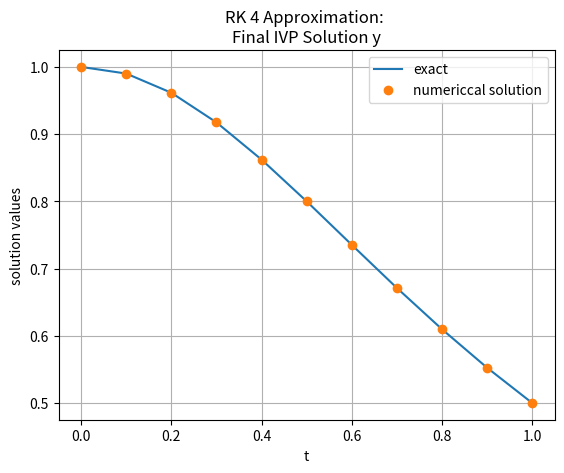

Here is the Python script that generated this plot:
import numpy as np
import matplotlib.pyplot as plt
"""
==========================================
~~~~~~~~~~~~~~~~~~~~~~~~~~~~~~~~~~~~~~~~~~
[redacted]
[redacted]
    Analyzing the Boundary Value Problem 
        y" = -2y^2 + 8t^2y^3
        y(0) = 1, y(1) = 1/2
    by solving the Initial Value Problem 
        y" = -2y^2 + 8t^2y^3
        y(0) = 1, y'(0) = s
~~~~~~~~~~~~~~~~~~~~~~~~~~~~~~~~~~~~~~~~~~
==========================================

"""

def f(t,y): 
    f1 = y[1]
    f2 = (-2*y[0]**2) + ((8*t**2)*(y[0]**3))
    dydt=[f1,f2]
    
    return dydt

def exact(t):
    return 1/ (1 + t**2)

def rk4sys(rhs,y,t): 
    M = len(y)
    N = len(t)    
    Y = np.zeros((N,M))
    
    Y[0,:] = y
    h = (t[-1]-t[0])/(N-1)
    for n in range(N-1):       
        K1 = rhs(t[n],Y[n,:] )
        K2 = rhs(t[n] + .5*h, Y[n,:] +  \
                 np.multiply(K1, h*.5))
        K3 = rhs(t[n] + .5*h, Y[n,:]  + \
                 np.multiply(K2, h*.5))
        K4 = rhs(t[n] + h, Y[n,:]  + \
                 np.multiply(K3, h))
        phi = np.multiply(K1 + np.multiply(K2,2)\
                + np.multiply(K3, 2) + K4, 1/6)
        Y[n+1, :] = Y[n,:] + np.multiply(phi,h)
             
    return Y
###########################################
        
if __name__ == '__main__':  
    a = 0
    b = 1
    alpha = 1
    beta = .5
    nsteps = 11
    
    s0 = 0
    s1 =1
        
    y0 = [alpha, s0]
    y1 = [alpha, s1]
    
    t = np.linspace(a,b,nsteps)  
    
    phi0 = rk4sys(f,y0,t)    
    phi1 = rk4sys(f,y1,t)

    Fs0 = beta - phi0[-1,0]
    Fs1 = beta - phi1[-1,0] 
    print("i\t\t sn\t\tbeta_-phi(sn(b)\n")
    print('{0:.0f}\t {1:.6f}\t {2: .6f}'\
          .format(0, s0, Fs0))
    print('{0:.0f}\t {1:.6f}\t {2: .6f}'\
          .format(0, s1, Fs1))
    
  
    Ea = 1
    tol = 10**-8 
    i = 0
    
    while Ea > tol:
        s2 = s1 + (((beta - phi1[-1,0]))* \
                   (s1 - s0)/(phi1[-1,0] - phi0[-1,0]))
     
        Ea = abs(s2 - s1)
        s0 = s1
        s1 = s2 
        i += 1
        y0 = [alpha, s0]
        y1 = [alpha, s1]
        
        phi0 = rk4sys(f, y0, t)        
        phi1 = rk4sys(f, y1, t)
          
        Fs0 = beta - phi0[-1,0]
        Fs1 = beta - phi1[-1,0]
        print('{0: .0f}\t {1: .6f}\t {2: .6f}'\
              .format(i, s2, Fs1)) 
        print(s1)
        
    yexact = np.zeros(nsteps)
    for i in range(nsteps):
        yexact[i] = exact(t[i])
    plt.plot(t, yexact, '-', t, phi1[:, 0], 'o')
    plt.legend(['exact', 'numericcal solution']\
               , loc='best')
    plt.xlabel('t')
    plt.ylabel('solution values')
    plt.title('RK 4 Approximation: \n'\
              'Final IVP Solution y')
    plt.grid()
    plt.show()
    
    print("============================"\
          "============================="\
          "===================\n")  
    print("       h        '\
          '|(y(h)-Y(h)/y(h/2)-Y(h/2)|   "\
          "|(Y(h)-Y(h/2)/Y(h/2)-Y(h/4)|   ",end='\n')
    for n in range(1,12):
        N = 2**n
        y1 = [alpha, s1]
        
        t , h = np.linspace(a,b,N, retstep = True)
        Y1 = rk4sys(f, y1, t)   
        
        time = np.linspace(a,b, 2*N)
        Y2 = rk4sys(f, y1, time)   
        
        error_ratio1 = abs(exact(t[-1]) - Y1[-1][0])\
            /abs(exact(t[-1])-Y2[-1][0])
    
        time_t = np.linspace(a,b, 4*N)
        Y4 = rk4sys(f, y1, time_t)
        error_ratio2=abs(Y1[-1][0]-Y2[-1][0])/\
            abs(Y2[-1][0]-Y4[-1][0])
        print('\t{0:0.6f}\t\t\t{1:0.15f}\t \t \t '\
              '{2:0.15f}'.format(h,error_ratio1,error_ratio2))
    print("======================================'\
          ======================================\n") 
    